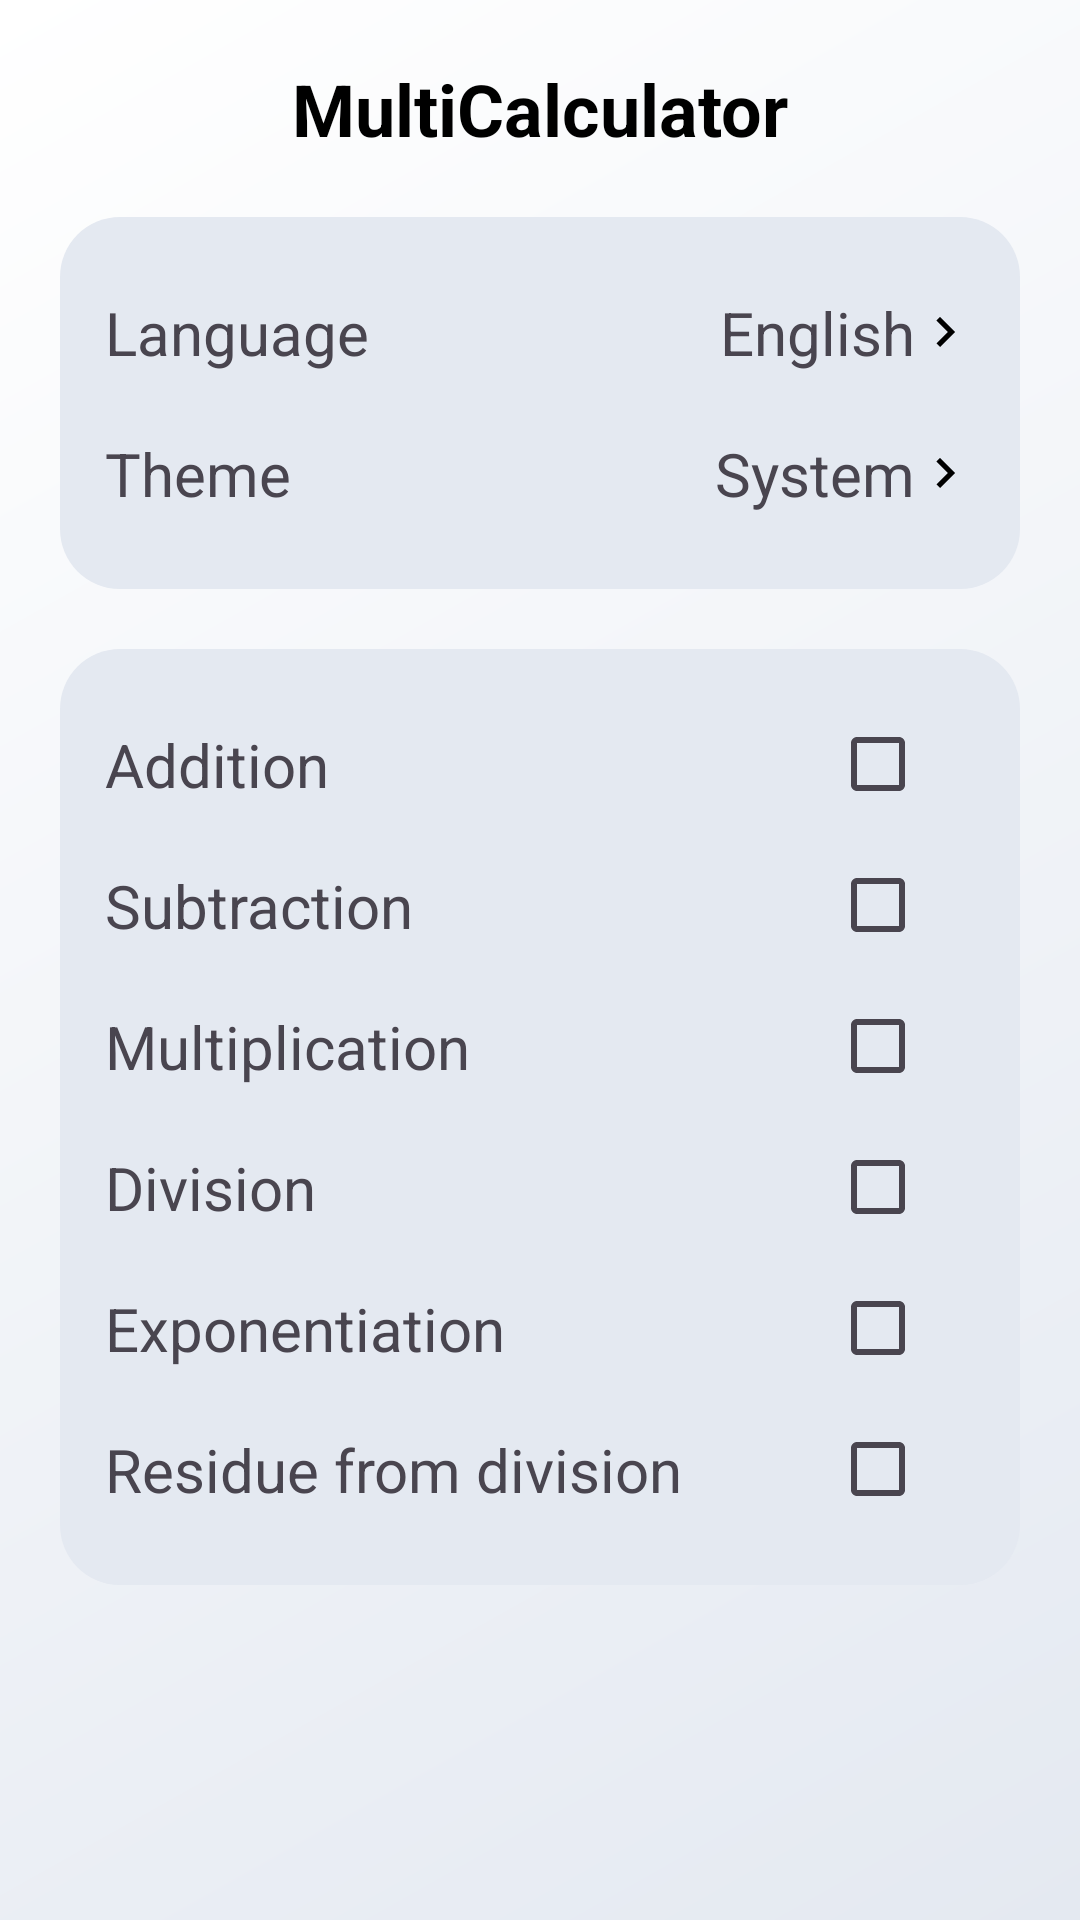

The Android layout XML behind this screen, and the referenced resources:
<!-- AndroidManifest.xml: application theme Theme.MultiCalculator -->
<!-- res/layout/fragment_settings.xml -->
<?xml version="1.0" encoding="utf-8"?>
<LinearLayout
    xmlns:android="http://schemas.android.com/apk/res/android"
    xmlns:app="http://schemas.android.com/apk/res-auto"
    xmlns:tools="http://schemas.android.com/tools"
    android:layout_width="match_parent"
    android:layout_height="match_parent"
    android:background="@drawable/bg_buttons_field"
    tools:context=".SettingsFragment">

    <ScrollView
        android:layout_width="match_parent"
        android:layout_height="wrap_content"
        android:orientation="vertical" >

        <LinearLayout
            android:layout_width="match_parent"
            android:layout_height="wrap_content"
            android:orientation="vertical" >

            <TextView
                android:id="@+id/header_title"
                android:text="@string/app_name"
                android:textColor="?attr/colorOnPrimary"
                android:gravity="center"
                android:textSize="24sp"
                android:paddingVertical="20dp"
                android:textStyle="bold"
                android:layout_height="wrap_content"
                android:layout_width="match_parent" />

            <LinearLayout
                android:layout_width="match_parent"
                android:layout_height="wrap_content"
                android:orientation="vertical"
                android:layout_marginHorizontal="20dp"
                android:padding="15dp"
                android:background="@drawable/settings_block" >

                <LinearLayout
                    android:id="@+id/ll_language_settings"
                    android:layout_width="match_parent"
                    android:layout_height="wrap_content"
                    android:paddingVertical="10dp"
                    android:orientation="horizontal" >

                    <TextView
                        android:layout_width="wrap_content"
                        android:layout_height="match_parent"
                        android:gravity="center"
                        android:textSize="20sp"
                        android:text="@string/settings_language" />

                    <TextView
                        android:layout_width="match_parent"
                        android:layout_height="match_parent"
                        android:textSize="20sp"
                        android:text="@string/settings_lang_name"
                        android:gravity="center|end"
                        app:drawableRightCompat="@drawable/baseline_keyboard_arrow_right_24" />
                </LinearLayout>

                <LinearLayout
                    android:id="@+id/ll_theme_settings"
                    android:layout_width="match_parent"
                    android:layout_height="wrap_content"
                    android:paddingVertical="10dp"
                    android:orientation="horizontal" >

                    <TextView
                        android:layout_width="wrap_content"
                        android:layout_height="match_parent"
                        android:gravity="center"
                        android:textSize="20sp"
                        android:text="@string/settings_theme" />

                    <TextView
                        android:id="@+id/tv_settings_theme_chosen"
                        android:layout_width="match_parent"
                        android:layout_height="match_parent"
                        android:textSize="20sp"
                        android:text="@string/theme_system"
                        android:gravity="center|end"
                        app:drawableRightCompat="@drawable/baseline_keyboard_arrow_right_24" />
                </LinearLayout>

            </LinearLayout>

            <LinearLayout
                android:layout_width="match_parent"
                android:layout_height="wrap_content"
                android:orientation="vertical"
                android:layout_margin="20dp"
                android:padding="15dp"
                android:background="@drawable/settings_block" >

                <LinearLayout
                    android:id="@+id/ll_addition_settings"
                    android:layout_width="match_parent"
                    android:layout_height="wrap_content"
                    android:paddingVertical="10dp"
                    android:orientation="horizontal" >

                    <TextView
                        android:id="@+id/tv_addition_settings"
                        android:layout_width="0dp"
                        android:layout_height="wrap_content"
                        android:gravity="start|center"
                        android:textSize="20sp"
                        android:text="@string/settings_addition"
                        android:layout_weight="1000" />

                    <CheckBox
                        android:id="@+id/cb_addition"
                        android:layout_width="wrap_content"
                        android:layout_height="24sp"
                        android:layout_gravity="center"
                        android:gravity="center"
                        android:layout_weight="1" />
                </LinearLayout>

                <LinearLayout
                    android:id="@+id/ll_subtraction_settings"
                    android:layout_width="match_parent"
                    android:layout_height="wrap_content"
                    android:paddingVertical="10dp"
                    android:orientation="horizontal" >

                    <TextView
                        android:id="@+id/tv_subtraction_settings"
                        android:layout_width="0dp"
                        android:layout_height="wrap_content"
                        android:gravity="start|center"
                        android:textSize="20sp"
                        android:text="@string/settings_subtraction"
                        android:layout_weight="1000" />

                    <CheckBox
                        android:id="@+id/cb_subtraction"
                        android:layout_width="wrap_content"
                        android:layout_height="24sp"
                        android:layout_gravity="center"
                        android:gravity="center"
                        android:layout_weight="1" />
                </LinearLayout>

                <LinearLayout
                    android:id="@+id/ll_multiplication_settings"
                    android:layout_width="match_parent"
                    android:layout_height="wrap_content"
                    android:paddingVertical="10dp"
                    android:orientation="horizontal" >

                    <TextView
                        android:id="@+id/tv_multiplication_settings"
                        android:layout_width="0dp"
                        android:layout_height="wrap_content"
                        android:gravity="start|center"
                        android:textSize="20sp"
                        android:text="@string/settings_multiplication"
                        android:layout_weight="1000" />

                    <CheckBox
                        android:id="@+id/cb_multiplication"
                        android:layout_width="wrap_content"
                        android:layout_height="24sp"
                        android:layout_gravity="center"
                        android:gravity="center"
                        android:layout_weight="1" />
                </LinearLayout>

                <LinearLayout
                    android:id="@+id/ll_division_settings"
                    android:layout_width="match_parent"
                    android:layout_height="wrap_content"
                    android:paddingVertical="10dp"
                    android:orientation="horizontal" >

                    <TextView
                        android:id="@+id/tv_division_settings"
                        android:layout_width="0dp"
                        android:layout_height="wrap_content"
                        android:gravity="start|center"
                        android:textSize="20sp"
                        android:text="@string/settings_division"
                        android:layout_weight="1000" />

                    <CheckBox
                        android:id="@+id/cb_division"
                        android:layout_width="wrap_content"
                        android:layout_height="24sp"
                        android:layout_gravity="center"
                        android:gravity="center"
                        android:layout_weight="1" />
                </LinearLayout>

                <LinearLayout
                    android:id="@+id/ll_power_of_settings"
                    android:layout_width="match_parent"
                    android:layout_height="wrap_content"
                    android:paddingVertical="10dp"
                    android:orientation="horizontal" >

                    <TextView
                        android:id="@+id/tv_power_of_settings"
                        android:layout_width="0dp"
                        android:layout_height="wrap_content"
                        android:gravity="start|center"
                        android:textSize="20sp"
                        android:text="@string/settings_to_power"
                        android:layout_weight="1000" />

                    <CheckBox
                        android:id="@+id/cb_power_of"
                        android:layout_width="wrap_content"
                        android:layout_height="24sp"
                        android:layout_gravity="center"
                        android:gravity="center"
                        android:layout_weight="1" />
                </LinearLayout>

                <LinearLayout
                    android:id="@+id/ll_mod_settings"
                    android:layout_width="match_parent"
                    android:layout_height="wrap_content"
                    android:paddingVertical="10dp"
                    android:orientation="horizontal" >

                    <TextView
                        android:id="@+id/tv_mod_settings"
                        android:layout_width="0dp"
                        android:layout_height="wrap_content"
                        android:gravity="start|center"
                        android:textSize="20sp"
                        android:text="@string/settings_mod"
                        android:layout_weight="1000" />

                    <CheckBox
                        android:id="@+id/cb_mod"
                        android:layout_width="wrap_content"
                        android:layout_height="24sp"
                        android:layout_gravity="center"
                        android:gravity="center"
                        android:layout_weight="1" />
                </LinearLayout>

            </LinearLayout>

        </LinearLayout>

    </ScrollView>

</LinearLayout>
<!-- resources referenced by this layout -->
<resources>
  <!-- drawable baseline_keyboard_arrow_right_24 (drawable) -->
  <vector android:autoMirrored="true" android:height="20dp"
      android:tint="?attr/colorOnPrimary" android:viewportHeight="24"
      android:viewportWidth="24" android:width="20dp" xmlns:android="http://schemas.android.com/apk/res/android">
      <path android:fillColor="?attr/colorOnPrimary" android:pathData="M8.59,16.59L13.17,12 8.59,7.41 10,6l6,6 -6,6 -1.41,-1.41z"/>
  </vector>
  <!-- drawable bg_buttons_field (drawable) -->
  <?xml version="1.0" encoding="utf-8"?>
  <shape xmlns:android="http://schemas.android.com/apk/res/android">
      <gradient
          android:startColor="?attr/backgroundInsetEnd"
          android:endColor="?attr/backgroundInsetBottom"
          android:type="linear"
          android:angle="315" />
  </shape>
  <!-- drawable settings_block (drawable) -->
  <?xml version="1.0" encoding="utf-8"?>
  <shape xmlns:android="http://schemas.android.com/apk/res/android">
      <solid android:color="?attr/backgroundInsetBottom" />
      <corners android:radius="20dp" />
  </shape>
  <string name="app_name" translatable="false">MultiCalculator</string>
  <string name="settings_addition">Addition</string>
  <string name="settings_division">Division</string>
  <string name="settings_lang_name">English</string>
  <string name="settings_language">Language</string>
  <string name="settings_mod">Residue from division</string>
  <string name="settings_multiplication">Multiplication</string>
  <string name="settings_subtraction">Subtraction</string>
  <string name="settings_theme">Theme</string>
  <string name="settings_to_power">Exponentiation</string>
  <string name="theme_system">System</string>
  <style name="Theme.MultiCalculator" parent="Base.Theme.MultiCalculator" />
  <style name="Base.Theme.MultiCalculator" parent="Theme.Material3.DayNight.NoActionBar">
          <item name="colorPrimary">@color/my_light_primary</item>
          <item name="colorOnPrimary">@color/black</item>
          <item name="colorOnPrimaryContainer">@color/light_back_text</item>
          <item name="colorPrimaryContainer">@color/my_light_primary</item>
          <item name="backgroundInsetTop">@color/light_background_color_start</item>
          <item name="backgroundInsetStart">@color/light_background_color_end</item>
          <item name="backgroundInsetEnd">@color/light_background_numbers_start</item>
          <item name="backgroundInsetBottom">@color/light_background_numbers_end</item>
      </style>
  <color name="my_light_primary">#B2EBF2</color>
  <color name="black">#FF000000</color>
  <color name="light_back_text">#72777b</color>
  <color name="light_background_color_start">#e2e8ef</color>
  <color name="light_background_color_end">#d1dae5</color>
  <color name="light_background_numbers_start">#FFFFFF</color>
  <color name="light_background_numbers_end">#E4E9F1</color>
</resources>
